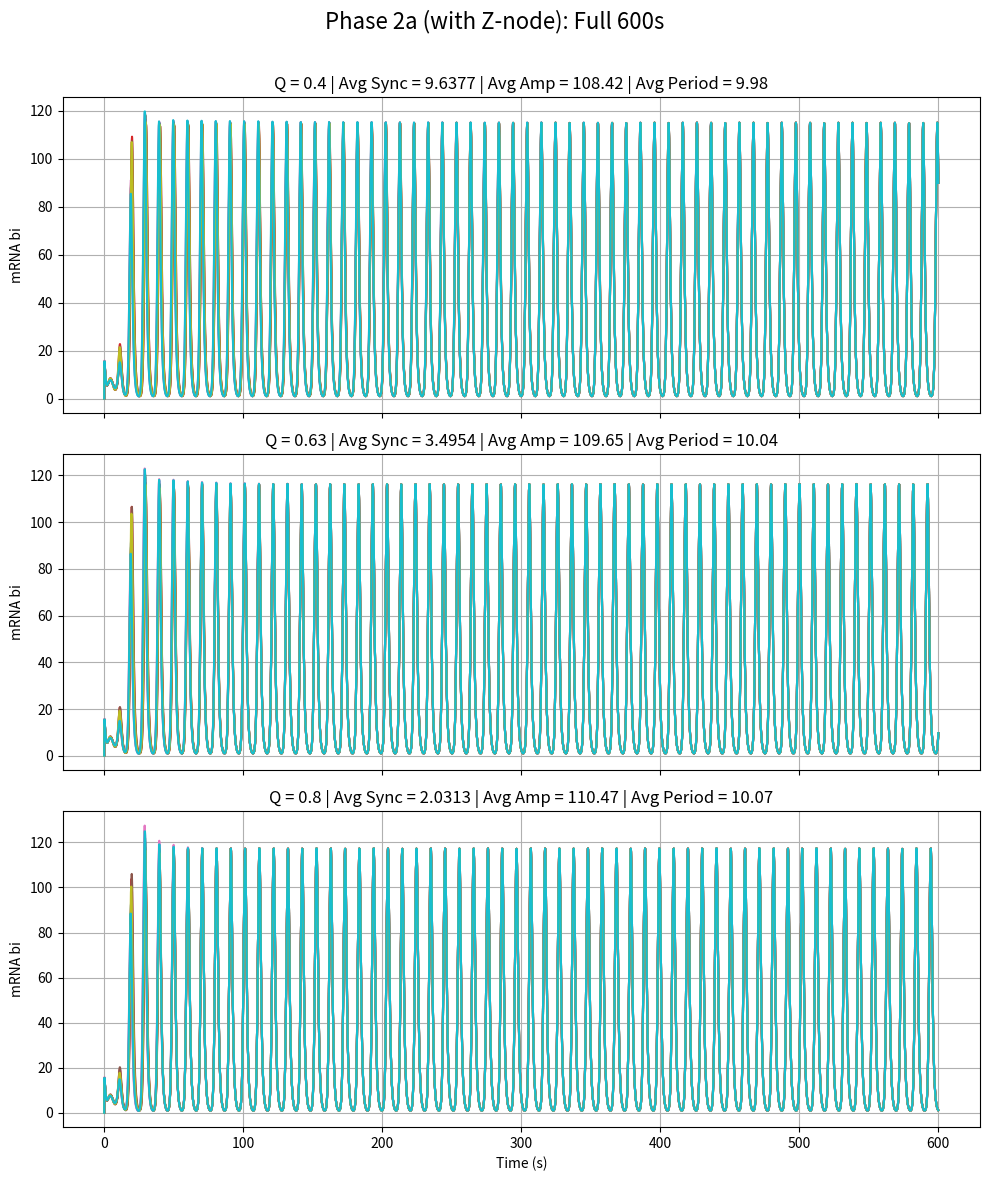
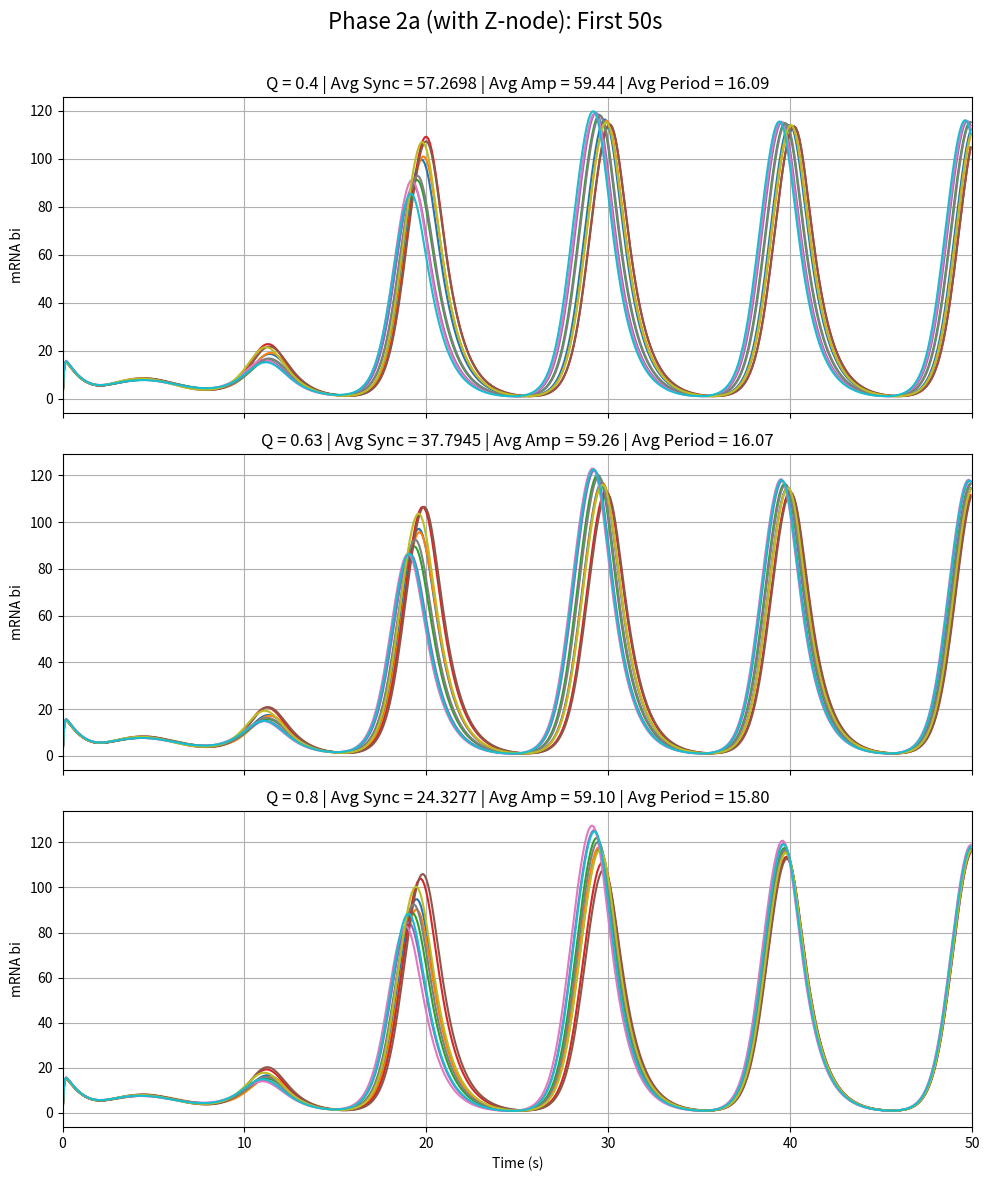

Write the Python code that produced these figures, in order.
import numpy as np
from scipy.integrate import solve_ivp
import matplotlib.pyplot as plt
import pandas as pd
import random
from scipy.signal import find_peaks

np.random.seed(42)
random.seed(42)

N = 10
n = 2
alpha = 216
alpha_z = 0.01
kappa = 20
ks0 = 1
ks1 = 0.01
beta = 2
Q_values = [0.4, 0.63, 0.8]
t_span = (0, 600)
t_eval = np.linspace(*t_span, 6000)

def idx(i, offset):
    return i * 9 + offset

def repressilator_system(t, y, Q):
    dydt = np.zeros_like(y)
    Ai, Bi, Ci = [], [], []
    ai, bi, ci = [], [], []
    zi, Zi, Si = [], [], []

    for i in range(N):
        Ai.append(y[idx(i, 0)])
        Bi.append(y[idx(i, 1)])
        Ci.append(y[idx(i, 2)])
        ai.append(y[idx(i, 3)])
        bi.append(y[idx(i, 4)])
        ci.append(y[idx(i, 5)])
        zi.append(y[idx(i, 6)])
        Zi.append(y[idx(i, 7)])
        Si.append(y[N * 9 + i])

    Se = Q * np.mean(Si)

    for i in range(N):
        dai = alpha / (1 + Ci[i] ** n) - ai[i]
        dbi = alpha / ((1 + Ai[i] ** n) * (1 + Zi[i] ** n)) - bi[i]
        dci = alpha / (1 + Bi[i] ** n) + kappa * Si[i] / (1 + Si[i]) - ci[i]

        beta_i = np.random.normal(loc=1.0, scale=0.1)
        dAi = beta * (ai[i] - Ai[i])
        dBi = beta * (bi[i] - Bi[i])
        dCi = beta * (ci[i] - Ci[i])

        eta = {0.4: 0.4433, 0.63: 1.1367}.get(Q, 2.67)
        dSi = -ks0 * Si[i] + ks1 * Ai[i] + eta * (Se - Si[i])
        
        dzi = alpha_z / (1 + Bi[i] ** n) - zi[i]
        dZi = beta_i * (zi[i] - Zi[i])

        dydt[idx(i, 0)] = dAi
        dydt[idx(i, 1)] = dBi
        dydt[idx(i, 2)] = dCi
        dydt[idx(i, 3)] = dai
        dydt[idx(i, 4)] = dbi
        dydt[idx(i, 5)] = dci
        dydt[idx(i, 6)] = dzi
        dydt[idx(i, 7)] = dZi
        dydt[N * 9 + i] = dSi

    return dydt

def compute_synchrony_metric(bi_matrix):
    mean_centered = bi_matrix - np.mean(bi_matrix, axis=1, keepdims=True)
    var_over_cells = np.var(mean_centered, axis=1)
    return np.mean(var_over_cells)

def compute_amplitude_period_metrics(time, bi_matrix):
    amplitudes = []
    periods = []

    for i in range(bi_matrix.shape[1]):
        signal = bi_matrix[:, i]
        peaks, _ = find_peaks(signal)
        troughs, _ = find_peaks(-signal)
        if len(peaks) > 1:
            periods.append(np.mean(np.diff(time[peaks])))
        if len(peaks) > 0 and len(troughs) > 0:
            min_len = min(len(peaks), len(troughs))
            amp = (signal[peaks[:min_len]] - signal[troughs[:min_len]]) / 2
            amplitudes.append(np.mean(amp))

    return np.mean(amplitudes), np.mean(periods)

def simulate_and_plot(Q, ax_full, ax_zoom):
    np.random.seed(0)
    y0 = np.random.rand(N * 9 + N) * 0.1

    sol = solve_ivp(lambda t, y: repressilator_system(t, y, Q),
                    t_span, y0, t_eval=t_eval)

    time = sol.t
    bi_matrix = np.zeros((len(time), N))
    for i in range(N):
        bi_matrix[:, i] = sol.y[idx(i, 4), :]

    sync_full = compute_synchrony_metric(bi_matrix)
    amp_full, period_full = compute_amplitude_period_metrics(time, bi_matrix)

    for i in range(N):
        ax_full.plot(time, bi_matrix[:, i])
    ax_full.set_title(
        f"Q = {Q} | Avg Sync = {sync_full:.4f} | Avg Amp = {amp_full*2:.2f} | Avg Period = {period_full:.2f}")
    ax_full.set_ylabel("mRNA bi")
    ax_full.grid(True)

    zoom_mask = time <= 50
    bi_matrix_zoom = bi_matrix[zoom_mask]
    time_zoom = time[zoom_mask]
    amp_zoom, period_zoom = compute_amplitude_period_metrics(time_zoom, bi_matrix_zoom)
    sync_zoom = compute_synchrony_metric(bi_matrix_zoom)

    for i in range(N):
        ax_zoom.plot(time_zoom, bi_matrix_zoom[:, i])
    ax_zoom.set_title(
        f"Q = {Q} | Avg Sync = {sync_zoom:.4f} | Avg Amp = {amp_zoom*2:.2f} | Avg Period = {period_zoom*2:.2f}")
    ax_zoom.set_ylabel("mRNA bi")
    ax_zoom.set_xlim(0, 50)
    ax_zoom.grid(True)

    df = pd.DataFrame(bi_matrix, columns=[f'Cell_{i+1}' for i in range(N)])
    df.insert(0, 'Time', time)
    # df.to_csv(f"phase2a_bi_levels_Q{Q}_olivia.csv", index=False)

    print(f"Q={Q}")
    print(f"  Avg Sync (full): {sync_full:.4f}")
    print(f"  Avg Amp (full): {amp_full*2:.2f}")
    print(f"  Avg Period (full): {period_full*2:.2f}")
    print(f"  Avg Sync (0-50s): {sync_zoom:.4f}")
    print(f"  Avg Amp (0-50s): {amp_zoom*2:.2f}")
    print(f"  Avg Period (0-50s): {period_zoom*2:.2f}")
    print('-'*40)

fig_full, axes_full = plt.subplots(3, 1, figsize=(10, 12), sharex=True)
fig_zoom, axes_zoom = plt.subplots(3, 1, figsize=(10, 12), sharex=True)

for i, Q in enumerate(Q_values):
    simulate_and_plot(Q, axes_full[i], axes_zoom[i])

axes_full[-1].set_xlabel("Time (s)")
axes_zoom[-1].set_xlabel("Time (s)")
fig_full.suptitle("Phase 2a (with Z-node): Full 600s", fontsize=16)
fig_zoom.suptitle("Phase 2a (with Z-node): First 50s", fontsize=16)

fig_full.tight_layout(rect=[0, 0, 1, 0.97])
fig_zoom.tight_layout(rect=[0, 0, 1, 0.97])
fig_full.savefig("phase2a_full_600s_olivia.png")
fig_zoom.savefig("phase2a_zoom_0_50s_olivia.png")
plt.show()
